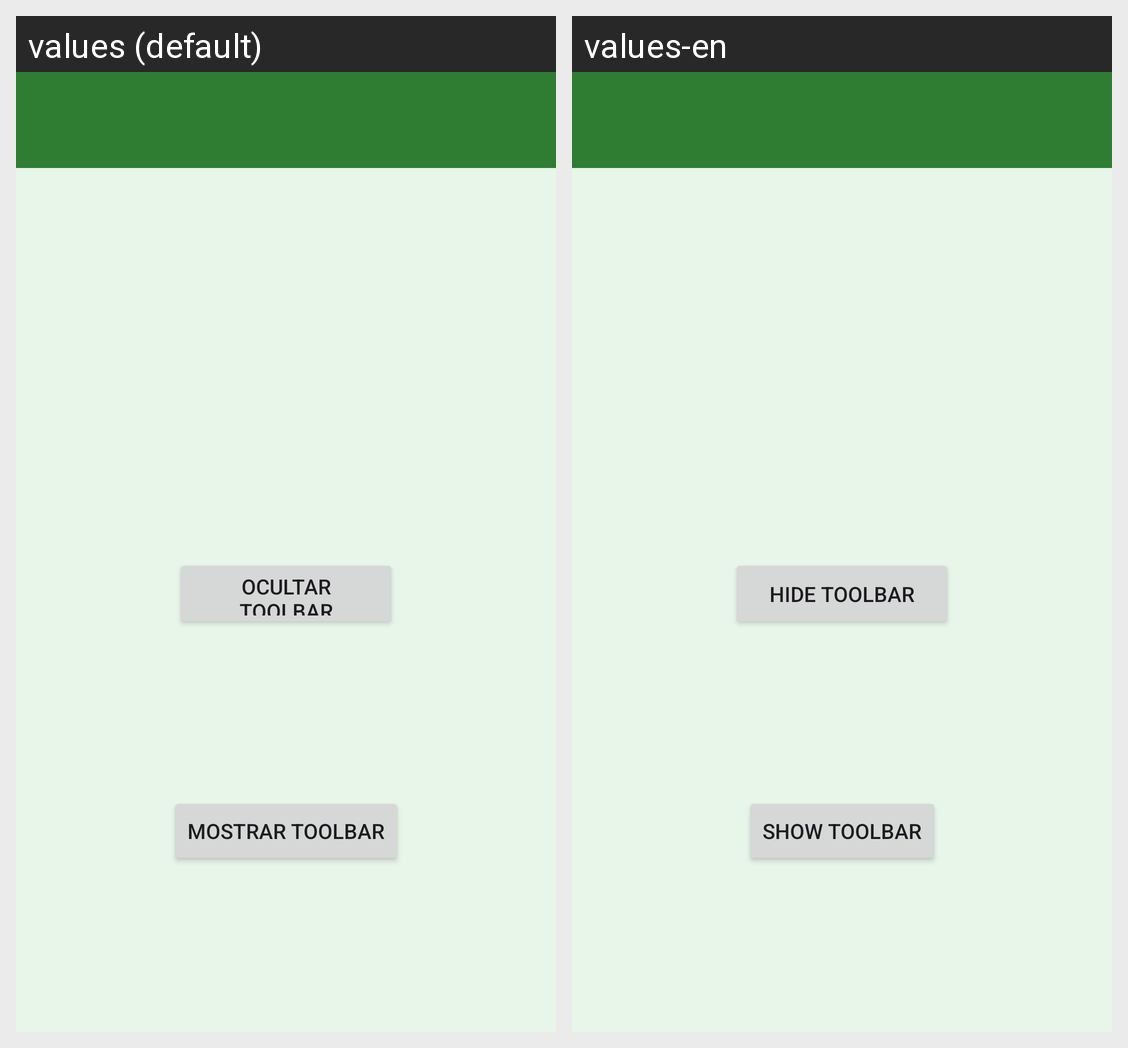

Strings drawn on this Android screen and how each of the app's shown locales translates them:
Android screen res/layout/activity_main.xml rendered under 2 locales, left to right: values (default), values-en. Device: Nexus 5 (rendered at 1080×1920; each locale shown at half size, 540×960, under a caption strip naming it); theme Theme.PracticaMenuAndroid.
Strings drawn on this screen, with the default value and each locale's value (text and hints the layout hard-codes, and strings that could not be matched under every locale, appear in the picture but are not listed):

btn_show_toolbar
  values: Mostrar Toolbar
  values-en: Show Toolbar

btn_hide_toolbar
  values: Ocultar Toolbar
  values-en: Hide Toolbar
